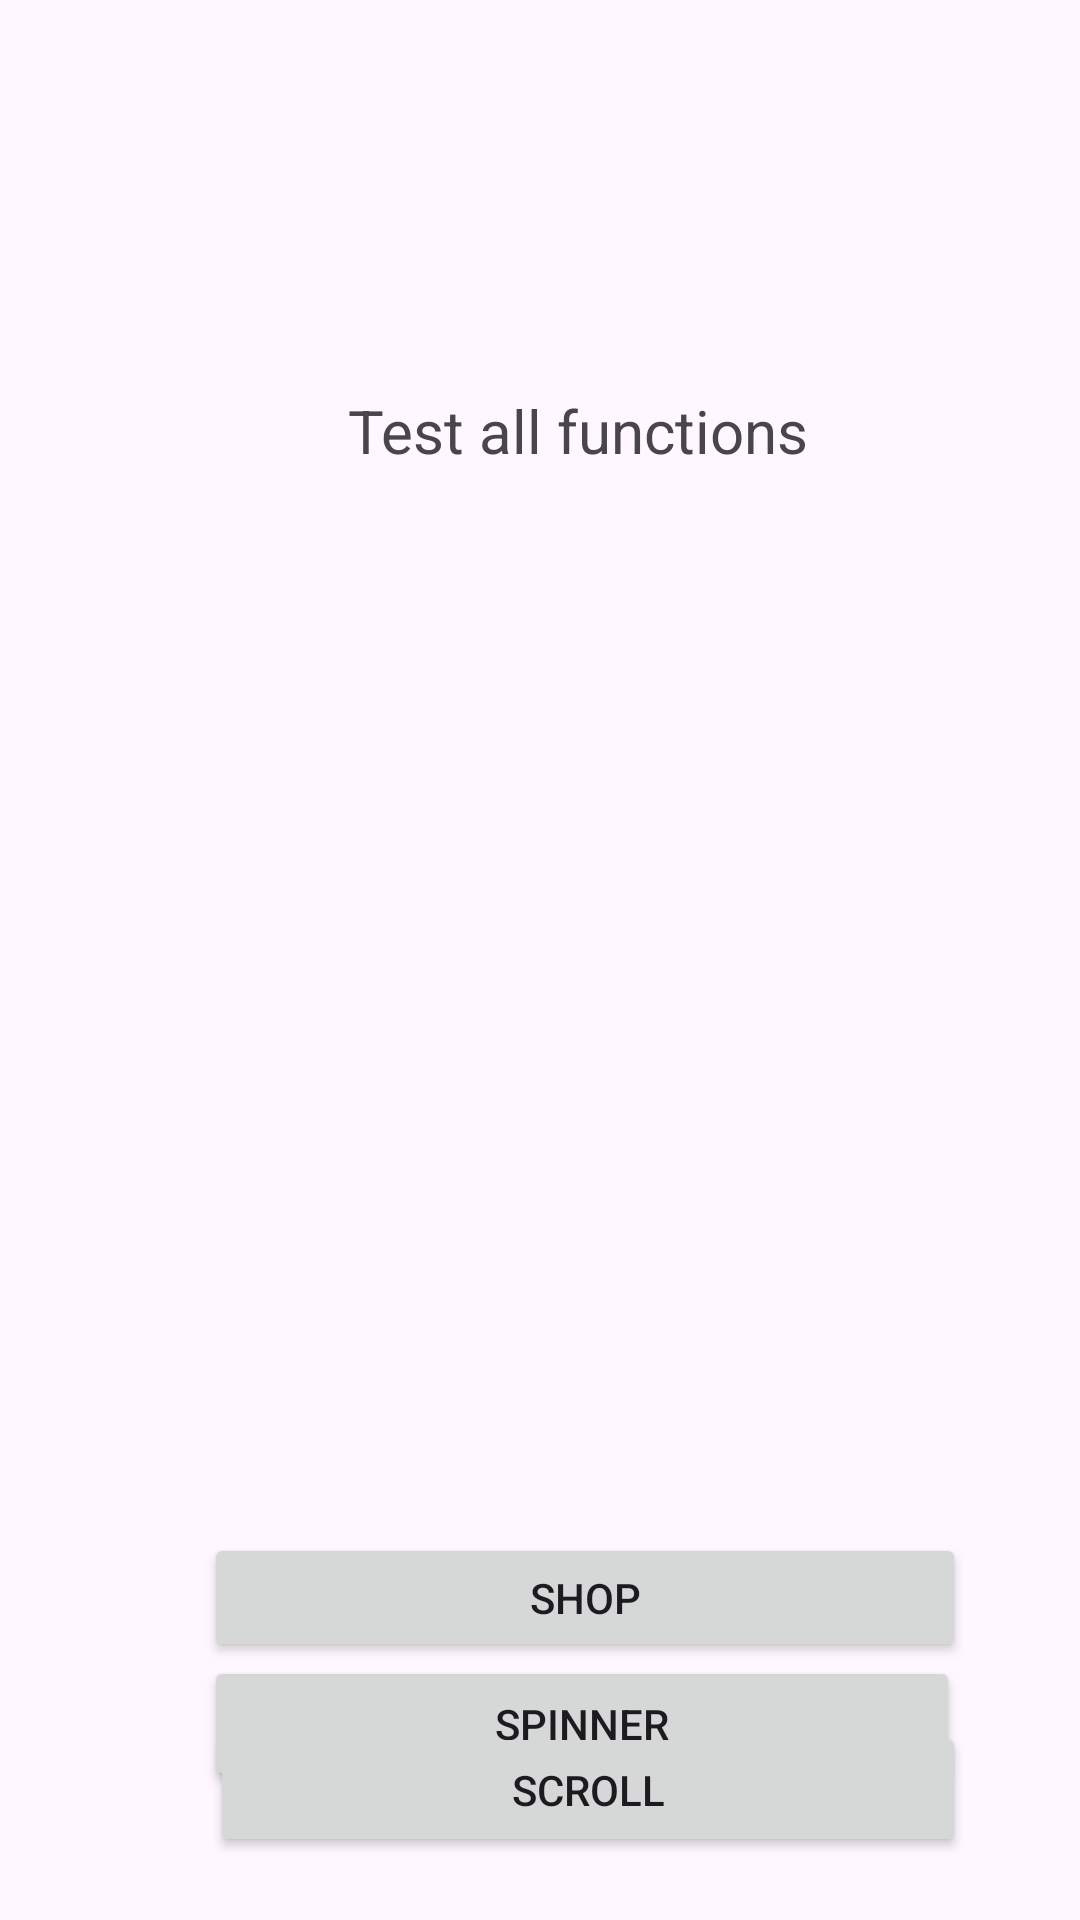

Write the Android layout XML for this screen, with the resource values it uses.
<!-- AndroidManifest.xml: application theme Theme._5_practice -->
<!-- res/layout/activity_main.xml -->
<?xml version="1.0" encoding="utf-8"?>
<androidx.constraintlayout.widget.ConstraintLayout xmlns:android="http://schemas.android.com/apk/res/android"
    xmlns:app="http://schemas.android.com/apk/res-auto"
    xmlns:tools="http://schemas.android.com/tools"
    android:layout_width="match_parent"
    android:layout_height="match_parent"
    android:onClick="toSpinnerActivity"
    tools:context=".MainActivity">

    <Button
        android:id="@+id/button3"
        android:layout_width="254dp"
        android:layout_height="43dp"
        android:layout_marginStart="68dp"
        android:layout_marginTop="341dp"
        android:onClick="toFirstActivity"
        android:text="Shop"
        app:layout_constraintStart_toStartOf="parent"
        app:layout_constraintTop_toBottomOf="@+id/textView" />

    <Button
        android:id="@+id/button4"
        android:layout_width="252dp"
        android:layout_height="45dp"
        android:layout_marginStart="68dp"
        android:layout_marginTop="19dp"
        android:onClick="toRecycleActivity"
        android:text="RecyclerView"
        app:layout_constraintStart_toStartOf="parent"
        app:layout_constraintTop_toBottomOf="@+id/button" />

    <Button
        android:id="@+id/button5"
        android:layout_width="252dp"
        android:layout_height="45dp"
        android:layout_marginStart="68dp"
        android:layout_marginBottom="43dp"
        android:onClick="toSpinnerActivity"
        android:text="Spinner"
        app:layout_constraintBottom_toBottomOf="parent"
        app:layout_constraintStart_toStartOf="parent" />

    <Button
        android:id="@+id/button"
        android:layout_width="252dp"
        android:layout_height="45dp"
        android:layout_marginStart="70dp"
        android:layout_marginTop="20dp"
        android:onClick="toScrollActivity"
        android:text="Scroll"
        app:layout_constraintStart_toStartOf="parent"
        app:layout_constraintTop_toBottomOf="@+id/button3" />

    <TextView
        android:id="@+id/textView"
        android:layout_width="161dp"
        android:layout_height="40dp"
        android:layout_marginStart="116dp"
        android:layout_marginTop="130dp"
        android:text="Test all functions"
        android:textSize="20sp"
        app:layout_constraintStart_toStartOf="parent"
        app:layout_constraintTop_toTopOf="parent" />
</androidx.constraintlayout.widget.ConstraintLayout>
<!-- resources referenced by this layout -->
<resources>
  <style name="Theme._5_practice" parent="Base.Theme._5_practice" />
  <style name="Base.Theme._5_practice" parent="Theme.Material3.DayNight.NoActionBar">
          
          
      </style>
</resources>
